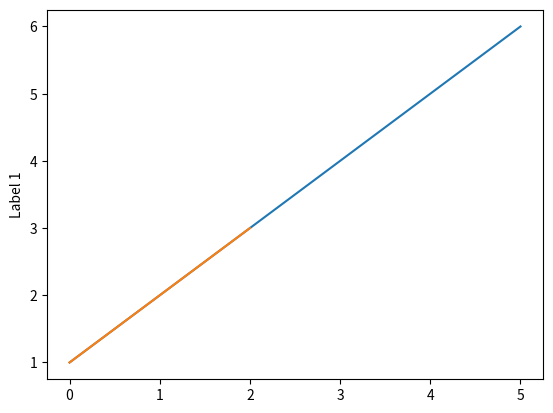

Python code for this plot:
# coding: utf-8

import matplotlib.pyplot as plt
plt.plot([1,2,3,4,5,6])
plt.ylabel('Label 1')
plt.show()

plt.plot([1,2,3])
plt.ylabel('Label 1')
plt.show()